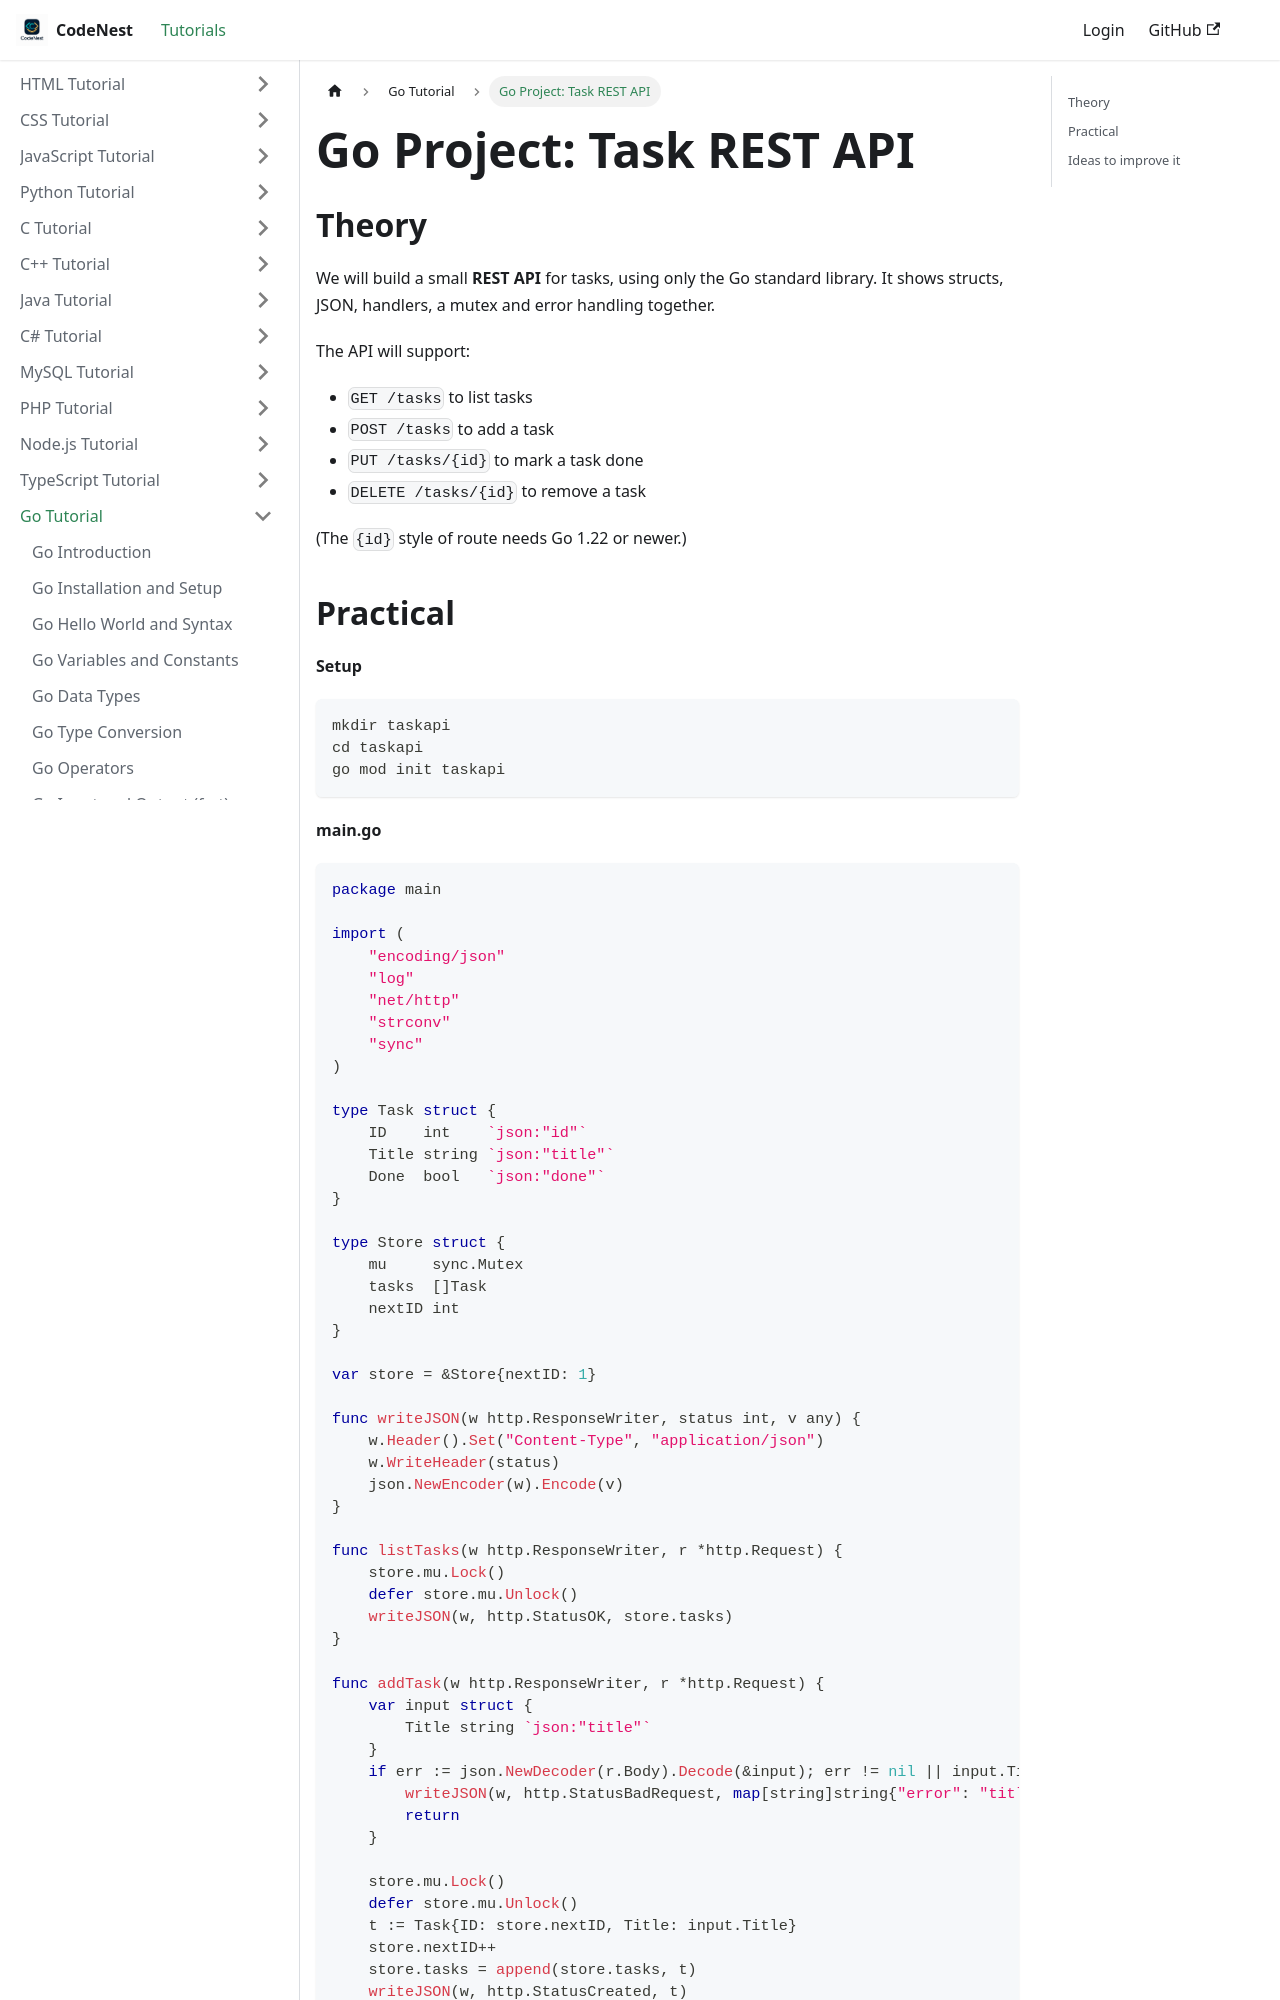

repository: adnankhan112/codenest · page: docs/go/project.html · generator: docusaurus

---
title: "Go Project: Task REST API"
sidebar_position: 37
---

# Go Project: Task REST API

## Theory

We will build a small **REST API** for tasks, using only the Go standard library. It shows structs, JSON, handlers, a mutex and error handling together.

The API will support:

- `GET /tasks` to list tasks
- `POST /tasks` to add a task
- `PUT /tasks/{id}` to mark a task done
- `DELETE /tasks/{id}` to remove a task

(The `{id}` style of route needs Go 1.22 or newer.)
